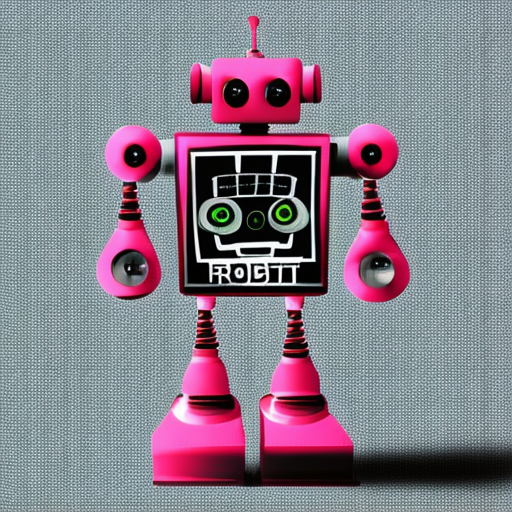
Generation parameters embedded in this image by AUTOMATIC1111 Stable Diffusion web UI or a fork of it (Forge, ...) (PNG 'parameters' text chunk):
robot
Steps: 50, Sampler: DDIM, CFG scale: 10, Seed: 2422591132, Size: 512x512, Model hash: cc6cb27103, Model: models_v1-5-pruned-emaonly